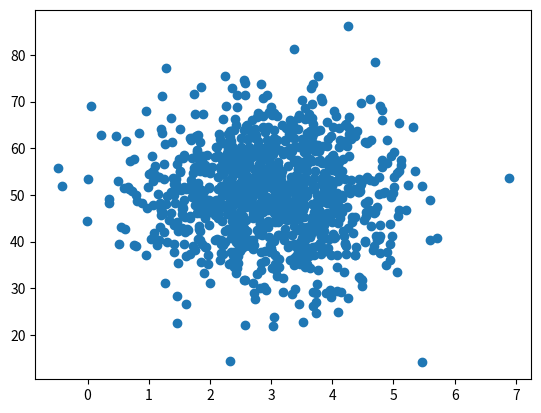

Generate this figure with matplotlib:
import matplotlib.pyplot as np
import numpy as np
from pylab import *

def de_mean(x):
    xmean = mean(x)
    return [xi - xmean for xi in x]

def covariance(x, y):
    n = len(x)
    return dot(de_mean(x), de_mean(y)) / (n-1)


pageSpeeds = np.random.normal(3.0, 1.0, 1000)
purchaseAmount = np.random.normal(50.0, 10.0, 1000)

scatter(pageSpeeds, purchaseAmount)


print(pageSpeeds)
print('---------------------------------------LMAO---------------------')
print(de_mean([1,2,3,4,5]))

co = covariance (pageSpeeds, purchaseAmount)
print(co)
print("--------------------------")
co_by_numpy = np.cov(pageSpeeds, purchaseAmount)
print("covariance by numpy: ", co_by_numpy)
plt.show()